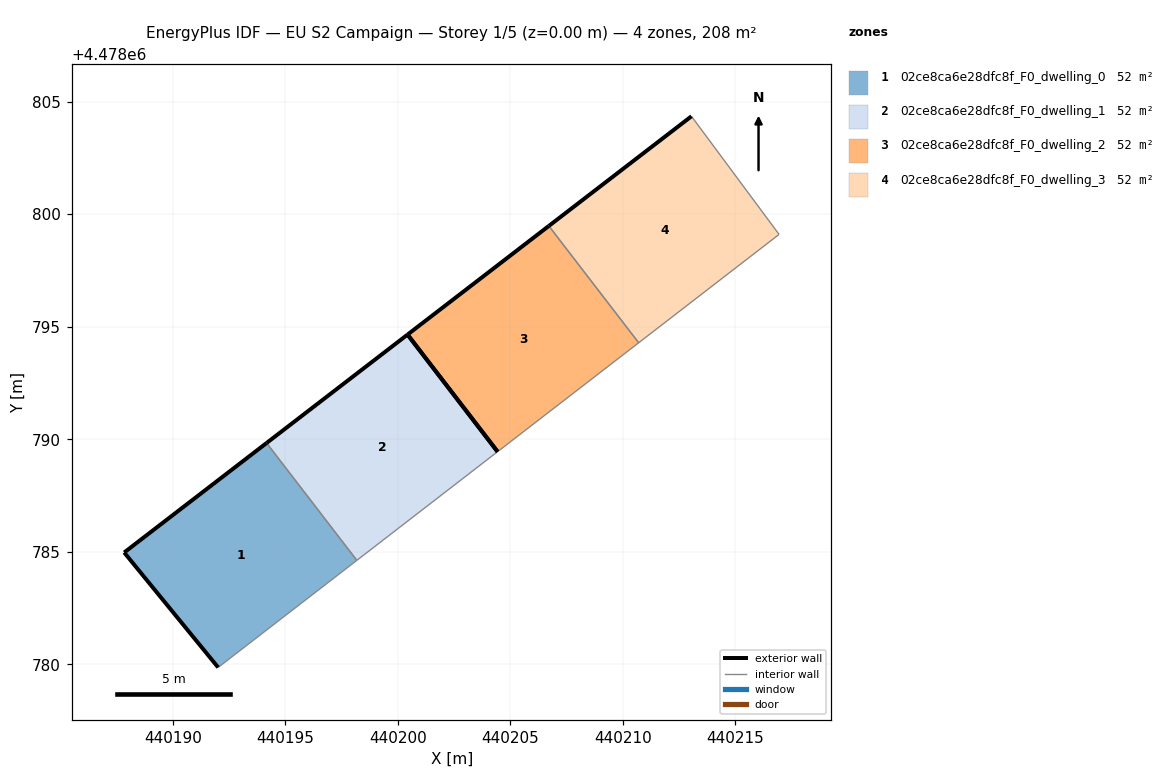
=== STOREY PLAN SPEC (per zone: floor XY polygon, exterior-wall plan segments, windows/doors) ===
zone 1: 02ce8ca6e28dfc8f_F0_dwelling_0  (51.9 m²)
  floor: (440198.18, 4478784.62) (440194.17, 4478789.83) (440187.84, 4478784.97) (440192.02, 4478779.86)
  exterior wall: (440192.02, 4478779.86) – (440187.84, 4478784.97)  [6.6 m]
  exterior wall: (440187.84, 4478784.97) – (440194.17, 4478789.83)  [8.0 m]
  interior walls: 2
zone 2: 02ce8ca6e28dfc8f_F0_dwelling_1  (51.9 m²)
  floor: (440204.43, 4478789.45) (440200.43, 4478794.65) (440194.17, 4478789.83) (440198.18, 4478784.62)
  exterior wall: (440194.17, 4478789.83) – (440200.43, 4478794.65)  [7.9 m]
  exterior wall: (440200.43, 4478794.65) – (440204.43, 4478789.45)  [6.6 m]
  interior walls: 2
zone 3: 02ce8ca6e28dfc8f_F0_dwelling_2  (51.9 m²)
  floor: (440210.70, 4478794.29) (440206.71, 4478799.47) (440200.43, 4478794.65) (440204.43, 4478789.45)
  exterior wall: (440200.43, 4478794.65) – (440206.71, 4478799.47)  [7.9 m]
  exterior wall: (440204.43, 4478789.45) – (440200.43, 4478794.65)  [6.6 m]
  interior walls: 2
zone 4: 02ce8ca6e28dfc8f_F0_dwelling_3  (51.9 m²)
  floor: (440216.94, 4478799.10) (440213.05, 4478804.35) (440206.71, 4478799.47) (440210.70, 4478794.29)
  exterior wall: (440206.71, 4478799.47) – (440213.05, 4478804.35)  [8.0 m]
  interior walls: 3

=== DERIVED (storey summary) ===
Building: EU S2 Campaign
Storey: 1 of 5  (floor level z = 0.00 m)
Storey gross floor area: 207.6 m²
Zones on this storey: 4
  - 02ce8ca6e28dfc8f_F0_dwelling_0: floor 51.9 m²; exterior wall 14.6 m (43.7 m²); WWR 0.0%
  - 02ce8ca6e28dfc8f_F0_dwelling_1: floor 51.9 m²; exterior wall 14.5 m (43.4 m²); WWR 0.0%
  - 02ce8ca6e28dfc8f_F0_dwelling_2: floor 51.9 m²; exterior wall 14.5 m (43.4 m²); WWR 0.0%
  - 02ce8ca6e28dfc8f_F0_dwelling_3: floor 51.9 m²; exterior wall 8.0 m (24.0 m²); WWR 0.0%
Zone adjacency (shared interzone walls):
  - 02ce8ca6e28dfc8f_F0_dwelling_0 ↔ 02ce8ca6e28dfc8f_F0_dwelling_1
  - 02ce8ca6e28dfc8f_F0_dwelling_2 ↔ 02ce8ca6e28dfc8f_F0_dwelling_3